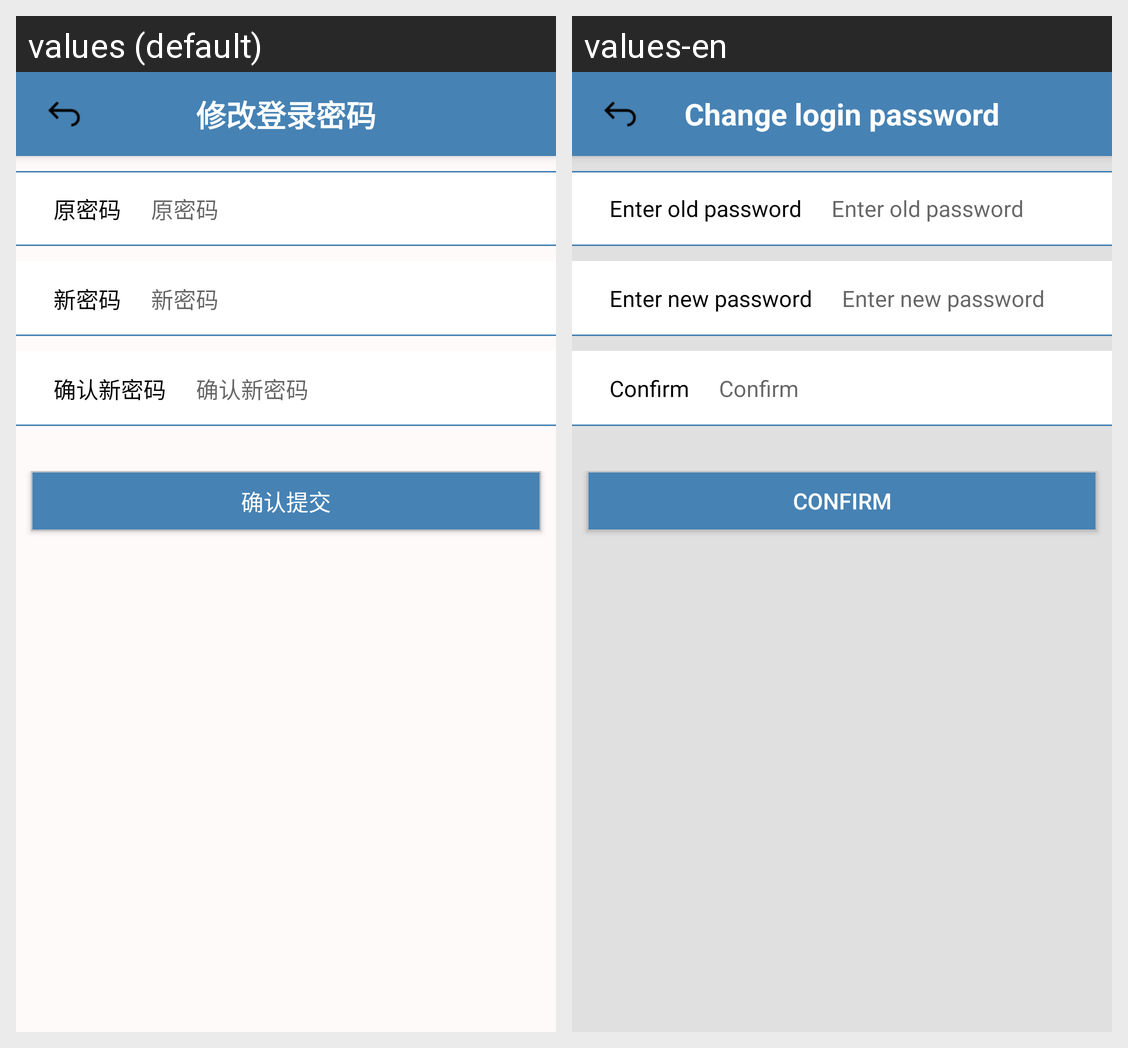

Translations of the strings shown on this Android screen, per locale in the grid:
Android screen res/layout/modify_password_layout.xml rendered under 2 locales, left to right: values (default), values-en. Device: Nexus 5 (rendered at 1080×1920; each locale shown at half size, 540×960, under a caption strip naming it); theme Theme.DesignDemo.
Strings drawn on this screen, with the default value and each locale's value (text and hints the layout hard-codes, and strings that could not be matched under every locale, appear in the picture but are not listed):

ModifyPassword
  values: 修改登录密码
  values-en: Change login password

origin_password
  values: 原密码
  values-en: Enter old password

new_password
  values: 新密码
  values-en: Enter new password

confirm_new_password
  values: 确认新密码
  values-en: Confirm

confirm_submit
  values: 确认提交
  values-en: Confirm
